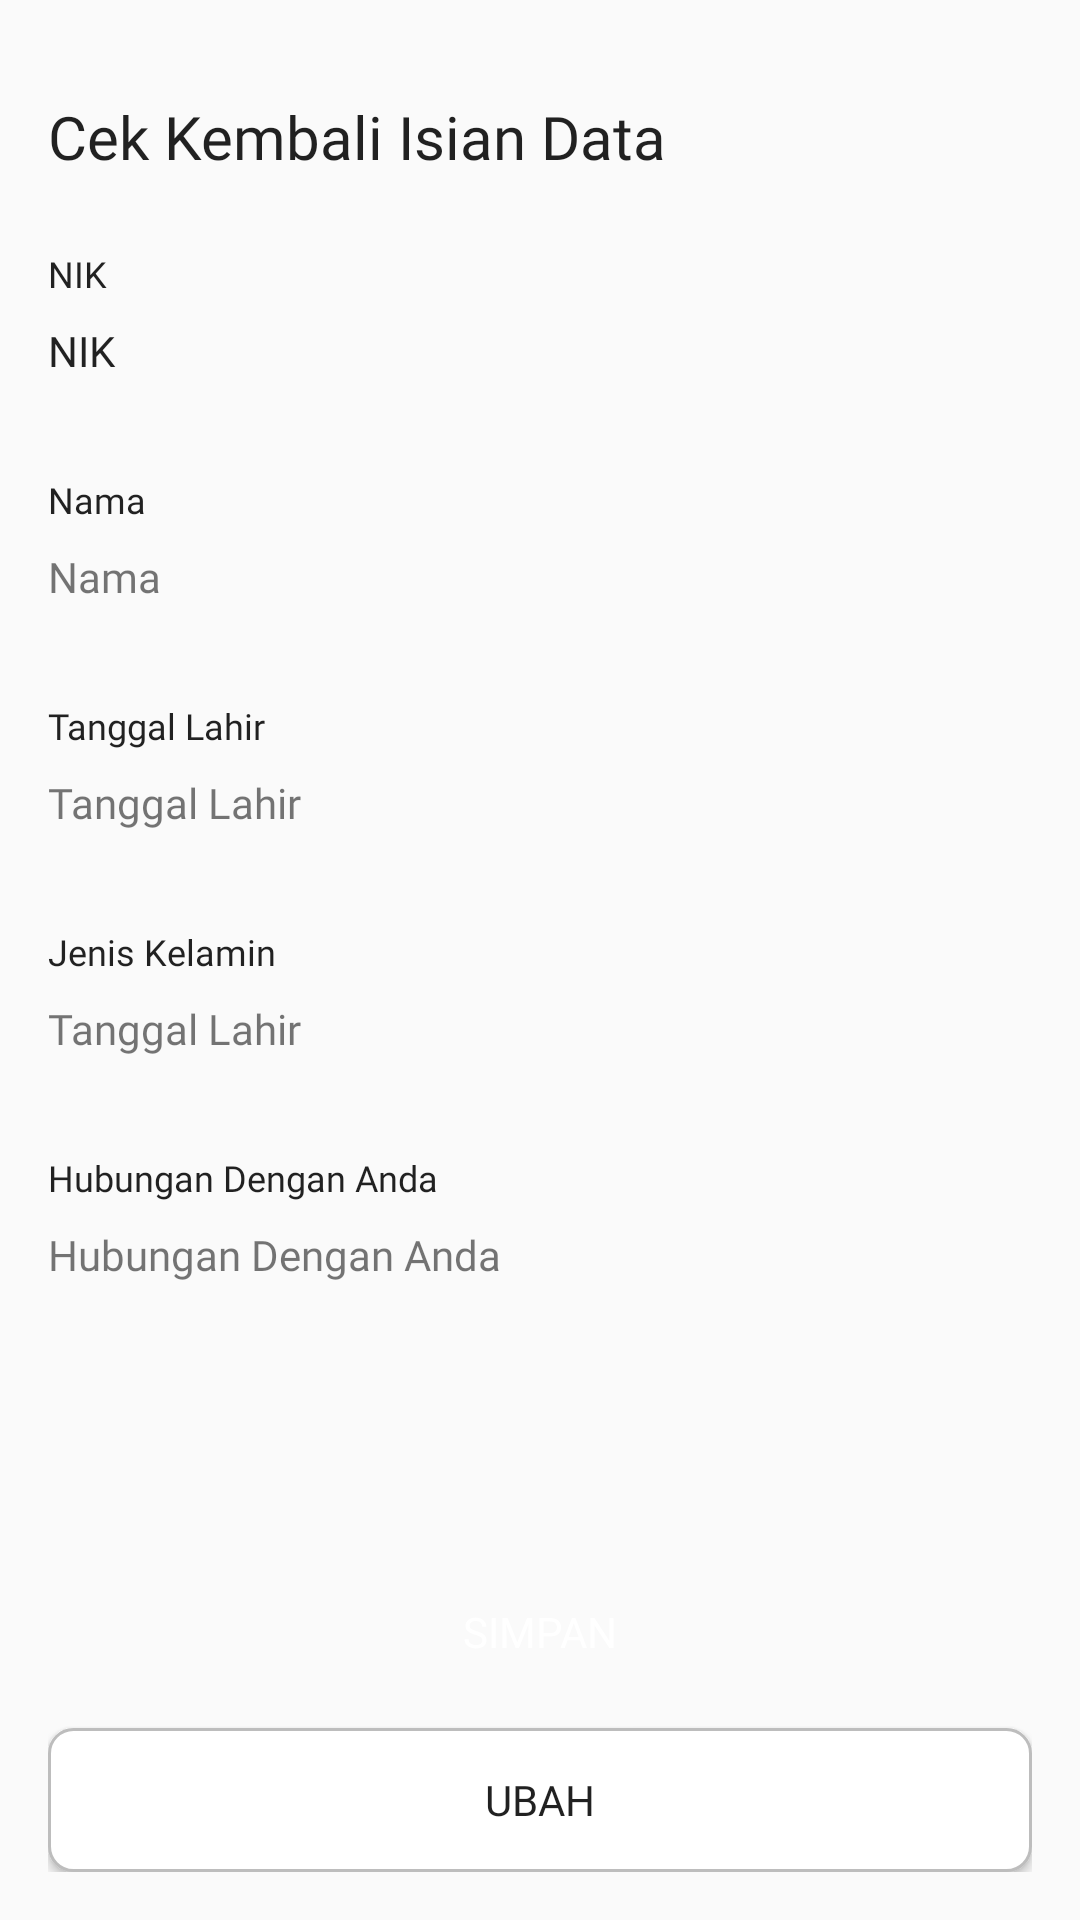

Write the Android layout XML for this screen, with the resource values it uses.
<!-- AndroidManifest.xml: application theme Theme.UTSPraktikIF11K10118902AgungSepruloh -->
<!-- res/layout/form_validation_fragment.xml -->
<?xml version="1.0" encoding="utf-8"?>
<layout xmlns:android="http://schemas.android.com/apk/res/android"
    xmlns:tools="http://schemas.android.com/tools">

        <LinearLayout
            android:layout_width="match_parent"
            android:layout_height="match_parent"
            android:orientation="vertical"
            android:paddingHorizontal="16dp"
            android:paddingTop="32dp"
            android:paddingBottom="16dp">

            <LinearLayout
                android:layout_width="match_parent"
                android:layout_height="wrap_content"
                android:orientation="vertical">

                <TextView
                    android:id="@+id/textView"
                    android:layout_width="match_parent"
                    android:layout_height="wrap_content"
                    android:fontFamily="@font/lato"
                    android:text="@string/validate_your_data"
                    android:textSize="20sp"
                    android:layout_marginBottom="24dp"
                    android:textAppearance="@style/TextAppearance.AppCompat.Title"/>

                <TextView
                    android:textAppearance="@style/TextAppearance.AppCompat.Body1"
                    android:layout_width="match_parent"
                    android:layout_height="wrap_content"
                    android:layout_marginBottom="8dp"
                    android:fontFamily="@font/roboto_medium"
                    android:text="@string/nik"
                    android:textSize="12sp" />

                <TextView
                    android:textAppearance="@style/TextAppearance.AppCompat.Body1"
                    android:id="@+id/nikTxt"
                    android:layout_width="match_parent"
                    android:layout_height="wrap_content"
                    android:layout_marginBottom="32dp"
                    android:fontFamily="@font/roboto_medium"
                    android:text="@string/nik"
                    android:textSize="14sp" />

                <TextView
                    android:textAppearance="@style/TextAppearance.AppCompat.Body1"
                    android:layout_width="match_parent"
                    android:layout_height="wrap_content"
                    android:layout_marginBottom="8dp"
                    android:fontFamily="@font/roboto_medium"
                    android:text="@string/name"
                    android:textSize="12sp" />

                <TextView
                    android:id="@+id/nameTxt"
                    android:layout_width="match_parent"
                    android:layout_height="wrap_content"
                    android:layout_marginBottom="32dp"
                    android:fontFamily="@font/roboto_medium"
                    android:text="@string/name"
                    android:textSize="14sp" />

                <TextView
                    android:textAppearance="@style/TextAppearance.AppCompat.Body1"
                    android:layout_width="match_parent"
                    android:layout_height="wrap_content"
                    android:layout_marginBottom="8dp"
                    android:fontFamily="@font/roboto_medium"
                    android:text="@string/birth_date"
                    android:textSize="12sp" />

                <TextView
                    android:id="@+id/birthDateTxt"
                    android:layout_width="match_parent"
                    android:layout_height="wrap_content"
                    android:layout_marginBottom="32dp"
                    android:fontFamily="@font/roboto_medium"
                    android:text="@string/birth_date"
                    android:textSize="14sp" />

                <TextView
                    android:textAppearance="@style/TextAppearance.AppCompat.Body1"
                    android:layout_width="match_parent"
                    android:layout_height="wrap_content"
                    android:layout_marginBottom="8dp"
                    android:fontFamily="@font/roboto_medium"
                    android:text="@string/sex"
                    android:textSize="12sp" />

                <TextView
                    android:id="@+id/sexTxt"
                    android:layout_width="match_parent"
                    android:layout_height="wrap_content"
                    android:layout_marginBottom="32dp"
                    android:fontFamily="@font/roboto_medium"
                    android:text="@string/birth_date"
                    android:textSize="14sp" />

                <TextView
                    android:textAppearance="@style/TextAppearance.AppCompat.Body1"
                    android:layout_width="match_parent"
                    android:layout_height="wrap_content"
                    android:layout_marginBottom="8dp"
                    android:fontFamily="@font/roboto_medium"
                    android:text="@string/relation"
                    android:textSize="12sp" />

                <TextView
                    android:id="@+id/relationTxt"
                    android:layout_width="match_parent"
                    android:layout_height="wrap_content"
                    android:layout_marginBottom="32dp"
                    android:fontFamily="@font/roboto_medium"
                    android:text="@string/relation"
                    android:textSize="14sp" />

            </LinearLayout>

            <LinearLayout
                android:layout_width="match_parent"
                android:layout_height="0dip"
                android:layout_weight="1"
                android:gravity="center|bottom"
                android:orientation="vertical">

                <Button
                    android:id="@+id/buttonSave"
                    android:layout_width="match_parent"
                    android:layout_height="wrap_content"
                    android:text="@string/save"
                    android:background="@drawable/green_button"
                    android:textColor="@color/white"
                    android:layout_marginBottom="8dp"/>

                <Button
                    android:id="@+id/buttonChange"
                    android:layout_width="match_parent"
                    android:layout_height="wrap_content"
                    android:text="@string/change"
                    android:background="@drawable/white_button"/>

            </LinearLayout>

        </LinearLayout>

</layout>
<!-- resources referenced by this layout -->
<resources>
  <color name="white">#FFFFFFFF</color>
  <!-- drawable white_button (drawable) -->
  <?xml version="1.0" encoding="utf-8"?>
  <shape xmlns:android="http://schemas.android.com/apk/res/android"
      android:shape="rectangle">
      <solid android:color="@color/white" />
      <corners android:radius="8dp" />
      <stroke android:width="1dp" android:color="#BDBDBD" />
  </shape>
  <string name="birth_date">Tanggal Lahir</string>
  <string name="change">Ubah</string>
  <string name="name">Nama</string>
  <string name="nik">NIK</string>
  <string name="relation">Hubungan Dengan Anda</string>
  <string name="save">Simpan</string>
  <string name="sex">Jenis Kelamin</string>
  <string name="validate_your_data">Cek Kembali Isian Data</string>
  <style name="Theme.UTSPraktikIF11K10118902AgungSepruloh" parent="Theme.AppCompat.Light.NoActionBar">
          
          <item name="colorPrimary">@color/primary_color</item>
          <item name="colorPrimaryVariant">@color/primary_color</item>
          <item name="colorOnPrimary">@color/white</item>
          
          <item name="colorSecondary">@color/teal_200</item>
          <item name="colorSecondaryVariant">@color/teal_700</item>
          <item name="colorOnSecondary">@color/black</item>
          
          <item name="android:statusBarColor" tools:targetApi="l">?attr/colorPrimaryVariant</item>
          
          <item name="fontFamily">@font/lato</item>
      </style>
  <color name="primary_color">#16A75C</color>
  <color name="teal_200">#FF03DAC5</color>
  <color name="teal_700">#FF018786</color>
  <color name="black">#FF000000</color>
</resources>
